Run: headless pygame with SDL's dummy video driver; simulated clock (each Clock.tick advances the game by its frame time, no real sleeping); random seed 0; keys injected as events and as key.get_pressed() state; mouse plan: one left click at the window centre at the start of phase 2, then a move to the lower-right quarter at the start of phase 3.
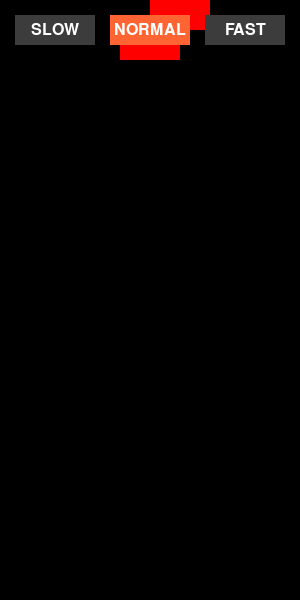
Frame 1 of 4 · flips 1–60 · no input
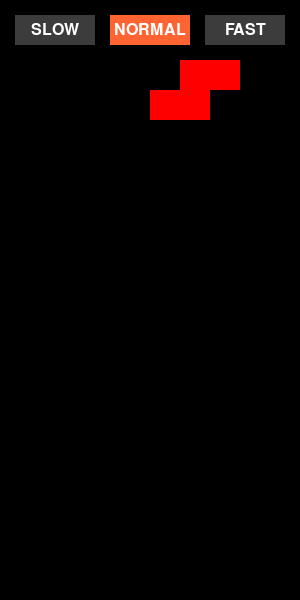
Frame 2 of 4 · flips 61–180 · clicked the window centre · tapped SPACE, RETURN · held RIGHT (→), D
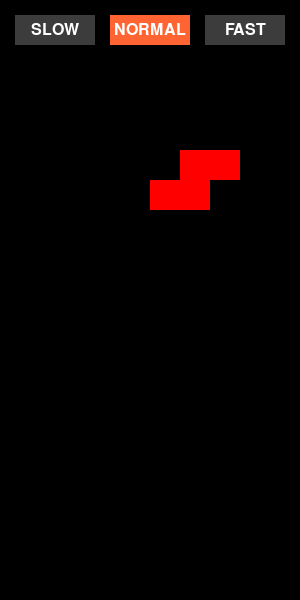
Frame 3 of 4 · flips 181–300 · moved the mouse to the lower-right quarter · held DOWN (↓), S
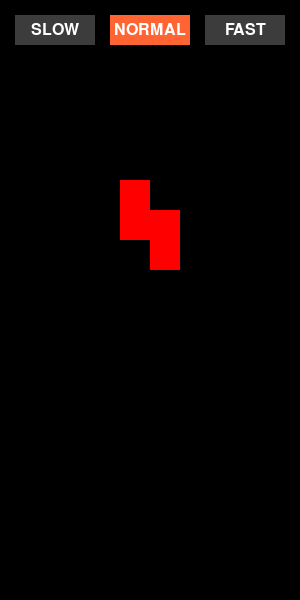
Frame 4 of 4 · flips 301–420 · held LEFT (←), A, UP (↑), W

The pygame program that drew these frames:

import pygame
import random

# テトリス基本設定
pygame.init()

WIDTH, HEIGHT = 300, 600
BLOCK = 30
COLS, ROWS = WIDTH // BLOCK, HEIGHT // BLOCK

screen = pygame.display.set_mode((WIDTH, HEIGHT))
pygame.display.set_caption("Tetris")

clock = pygame.time.Clock()


# 7種類のテトリスブロック
SHAPES = [
    [[1, 1, 1, 1]],
    [[1, 1], [1, 1]],
    [[0, 1, 0], [1, 1, 1]],
    [[1, 0, 0], [1, 1, 1]],
    [[0, 0, 1], [1, 1, 1]],
    [[1, 1, 0], [0, 1, 1]],
    [[0, 1, 1], [1, 1, 0]],
]

COLORS = [
    (0, 255, 255),
    (255, 255, 0),
    (128, 0, 128),
    (0, 0, 255),
    (255, 127, 0),
    (0, 255, 0),
    (255, 0, 0),
]

SPEEDS = {"SLOW": 800, "NORMAL": 500, "FAST": 200}

# ブロッククラス


class Block:
    def __init__(self):
        self.index = random.randrange(len(SHAPES))
        self.shape = SHAPES[self.index]
        self.color = COLORS[self.index]
        self.x = COLS // 2 - len(self.shape[0]) // 2
        self.y = 0

    def rotate(self):
        self.shape = list(zip(*self.shape[::-1]))


# 衝突チェック


def valid_position(grid, block):
    for y, row in enumerate(block.shape):
        for x, cell in enumerate(row):
            if cell:
                nx = block.x + x
                ny = block.y + y
                if nx < 0 or nx >= COLS or ny >= ROWS:
                    return False
                if grid[ny][nx]:
                    return False
    return True


# ライン消去


def clear_lines(grid):
    new_grid = [row for row in grid if any(cell == 0 for cell in row)]
    cleared = ROWS - len(new_grid)
    for _ in range(cleared):
        new_grid.insert(0, [0] * COLS)
    return new_grid


# ゲームループ
def main():
    grid = [[0] * COLS for _ in range(ROWS)]
    block = Block()
    fall_time = 0

    current_speed_name = "NORMAL"
    fall_interval = SPEEDS[current_speed_name]

    running = True

    font = pygame.font.Font(None, 24)

    # スピードボタンの配置
    button_width = 80
    button_height = 30
    margin = 15

    speed_buttons = {}
    x = margin
    for name in ["SLOW", "NORMAL", "FAST"]:
        speed_buttons[name] = pygame.Rect(x, margin, button_width, button_height)
        x += button_width + margin

    while running:
        screen.fill((0, 0, 0))
        dt = clock.tick(60)
        fall_time += dt

        # fall_time += clock.get_rawtime()
        # clock.tick(60)

        # 操作
        for event in pygame.event.get():
            if event.type == pygame.QUIT:
                running = False

            elif event.type == pygame.MOUSEBUTTONDOWN and event.button == 1:
                mx, my = event.pos
                for name, rect in speed_buttons.items():
                    if rect.collidepoint(mx, my):
                        current_speed_name = name
                        fall_interval = SPEEDS[name]
            elif event.type == pygame.KEYDOWN:
                if event.key == pygame.K_LEFT:
                    block.x -= 1
                    if not valid_position(grid, block):
                        block.x += 1
                elif event.key == pygame.K_RIGHT:
                    block.x += 1
                    if not valid_position(grid, block):
                        block.x -= 1
                elif event.key == pygame.K_DOWN:
                    block.y += 1
                    if not valid_position(grid, block):
                        block.y -= 1
                elif event.key == pygame.K_UP:
                    old_shape = block.shape
                    block.rotate()
                    if not valid_position(grid, block):
                        block.shape = old_shape

        # 自動落下
        if fall_time > fall_interval:
            block.y += 1
            if not valid_position(grid, block):
                block.y -= 1

                for y, row in enumerate(block.shape):
                    for x, cell in enumerate(row):
                        if cell:
                            grid[block.y + y][block.x + x] = block.index
                grid = clear_lines(grid)
                block = Block()
                if not valid_position(grid, block):
                    print("Game over")
                    running = False
            fall_time = 0

        screen.fill((0, 0, 0))

        # 描画、固定されたブロック
        for y in range(ROWS):
            for x in range(COLS):
                if grid[y][x] != 0:
                    color = COLORS[grid[y][x]]
                    pygame.draw.rect(
                        screen, color, (x * BLOCK, y * BLOCK, BLOCK, BLOCK)
                    )

        # 描画、現在落下ブロック

        for y, row in enumerate(block.shape):
            for x, cell in enumerate(row):
                if cell:
                    pygame.draw.rect(
                        screen,
                        block.color,
                        ((block.x + x) * BLOCK, (block.y + y) * BLOCK, BLOCK, BLOCK),
                    )

            # labels = [("SLOW", "1"), ("NORMAL", "2"), ("FAST", "3")]
            #    x = 10
            #    y = 10

            # ---------- スピードボタン描画 ----------
            for name, rect in speed_buttons.items():
                if name == current_speed_name:
                    bg_color = (255, 100, 50)
                    text_color = (255, 255, 255)
                else:
                    bg_color = (60, 60, 60)
                    text_color = (255, 255, 255)

                pygame.draw.rect(screen, bg_color, rect)

                label = font.render(name, True, text_color)

                label_pos = label.get_rect(center=rect.center)
                screen.blit(label, label_pos)

                # x += text_surface.get_width() + 20

            pygame.display.update()


# 実行

if __name__ == "__main__":
    main()
    pygame.quit()
